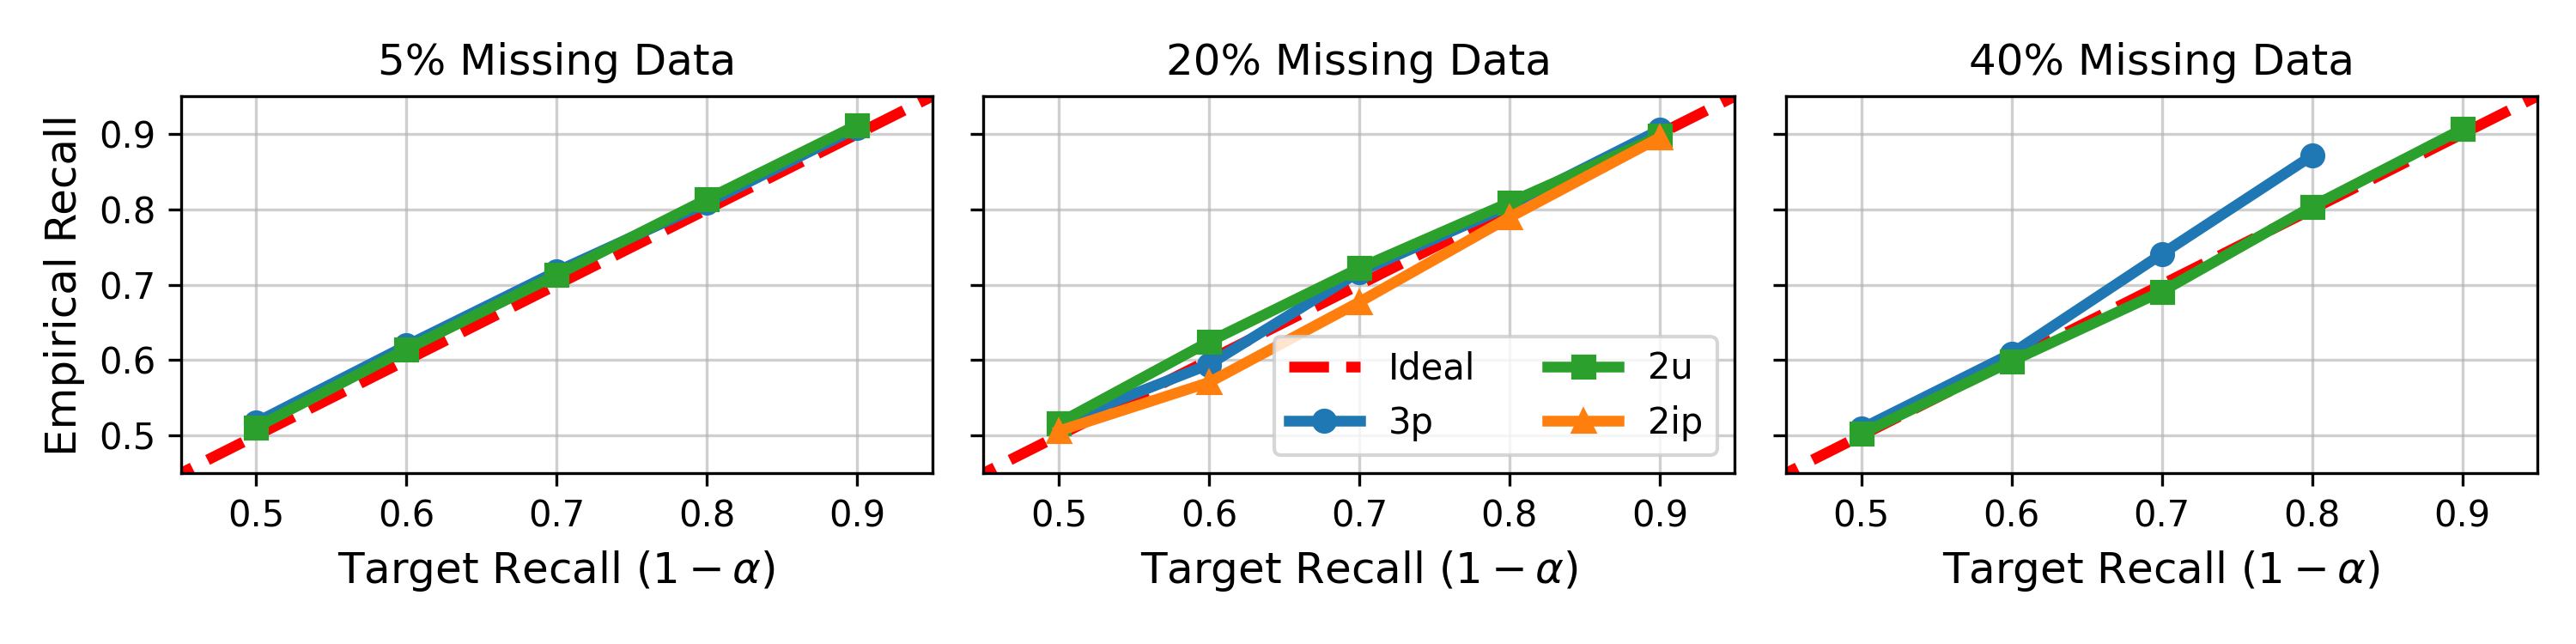

The script that saved this image:
import matplotlib.pyplot as plt
import numpy as np

# Data from experiments
confidence_levels = [0.5, 0.6, 0.7, 0.8, 0.9]

# 5% Missing
recall_5_3p = [0.5175, 0.6193, 0.7177, 0.8085, 0.908]
recall_5_2u = [0.5109, 0.6144, 0.7131, 0.8135, 0.9118]

# 20% Missing 
recall_20_3p = [0.5164, 0.5941, 0.717, 0.8047, 0.9052]
recall_20_2u = [0.5165, 0.6243, 0.7219, 0.8089, 0.8972]
recall_20_2ip = [0.506, 0.5704, 0.6769, 0.7893, 0.8951]

# 40% Missing
recall_40_3p = [0.5091, 0.6086, 0.7406, 0.871] # 4 points provided
conf_40_3p = [0.5, 0.6, 0.7, 0.8]
recall_40_2u = [0.5021, 0.5985, 0.6909, 0.8036, 0.9062]

fig, axes = plt.subplots(1, 3, figsize=(10, 2.5), sharey=True)
sparsities = ["5% Missing Data", "20% Missing Data", "40% Missing Data"]

for i, ax in enumerate(axes):
    # Safety Line
    x_line = np.linspace(0.4, 1.0, 100)
    ax.plot(x_line, x_line, linestyle='--', color='red', label='Ideal', linewidth=3)
    # ax.fill_between(x_line, x_line, 1.1, color='green', alpha=0.05)
    
    # Plotting Data
    if i == 0:
        ax.plot(confidence_levels, recall_5_3p, marker='o', label='3p', color='#1f77b4', linewidth=3)
        ax.plot(confidence_levels, recall_5_2u, marker='s', label='2u', color='#2ca02c', linewidth=3)
    elif i == 1:
        ax.plot(confidence_levels, recall_20_3p, marker='o', label='3p', color='#1f77b4', linewidth=3)
        ax.plot(confidence_levels, recall_20_2u, marker='s', label='2u', color='#2ca02c', linewidth=3)   
        ax.plot(confidence_levels, recall_20_2ip, marker='^', label='2ip', color='#ff7f0e', linewidth=3)
    elif i == 2:
        ax.plot(conf_40_3p, recall_40_3p, marker='o', label='3p', color='#1f77b4', linewidth=3)
        ax.plot(confidence_levels, recall_40_2u, marker='s', label='2u', color='#2ca02c', linewidth=3)

    ax.set_title(sparsities[i], fontsize=12)
    ax.set_xlabel('Target Recall ($1 - \\alpha$)', fontsize=12)
    if i == 0: ax.set_ylabel('Empirical Recall', fontsize=12)
    ax.set_xlim(0.45, 0.95)
    ax.set_ylim(0.45, 0.95)
    ax.grid(True, alpha=0.6)
    if i == 1: ax.legend(loc='lower right', ncol=2)

plt.tight_layout()
plt.savefig('validity_fb15k237.png', dpi=300)
